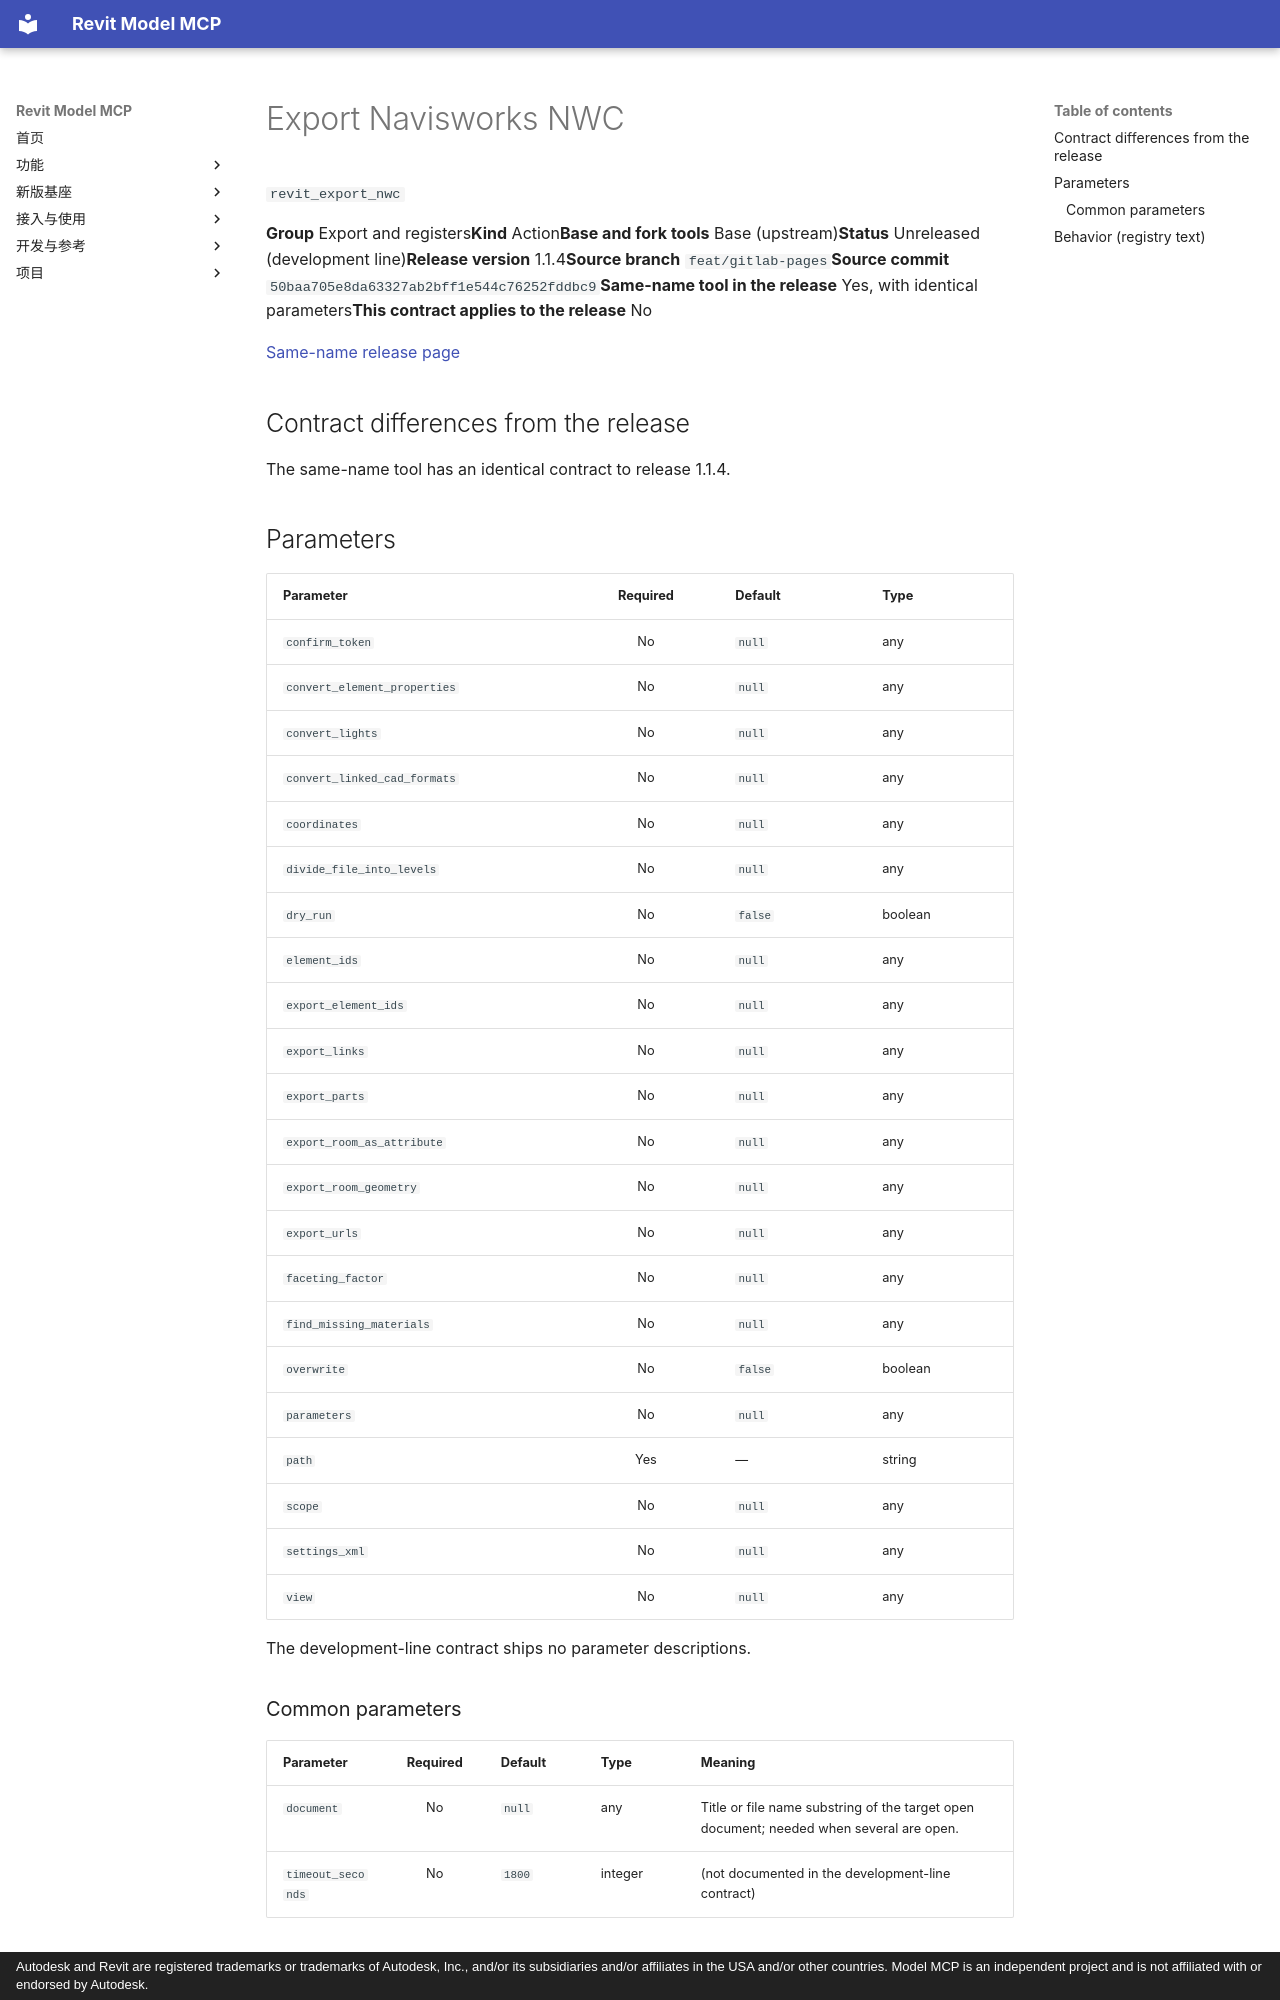

repository: vibe-bimer/smart-revit · page: platform/revit_export_nwc.en/index.html · generator: mkdocs · copyright: Autodesk and Revit are registered trademarks or trademarks of Autodesk, Inc., and/or its subsidiaries and/or affiliates in the USA and/or other countries. Model MCP is an independent project and is not affiliated with or endorsed by Autodesk.

---
description: "Export NWC on the Revit workstation; needs the Navisworks exporter. settings_xml applies exporter XML values, explicit arguments take precedence. Replacing an existing file (overwrite=true) needs a confirm_token from a first call. A long action can return status=running and jobId when the wait budget expires; it may already have changed the model, and revit_jobs returns its result. Resubmitting repeats the action."
---

# Export Navisworks NWC

`revit_export_nwc`

<p class="facts"><span><b>Group</b> Export and registers</span><span><b>Kind</b> Action</span><span><b>Base and fork tools</b> Base (upstream)</span><span><b>Status</b> Unreleased (development line)</span><span><b>Release version</b> 1.1.4</span><span><b>Source branch</b> <code>feat/gitlab-pages</code></span><span><b>Source commit</b> <code>50baa705e8da63327ab2bff1e544c76252fddbc9</code></span><span><b>Same-name tool in the release</b> Yes, with identical parameters</span><span><b>This contract applies to the release</b> No</span></p>

[Same-name release page](../features/revit_export_nwc.md)

## Contract differences from the release {#contract-diff}

The same-name tool has an identical contract to release 1.1.4.

## Parameters {#parameters}

<div class="rmc-tablewrap" markdown="1">

| Parameter {scope=col} | Required {scope=col} | Default {scope=col} | Type {scope=col} |
| --- | :--: | --- | --- |
| `confirm_token` | No | `null` | any |
| `convert_element_properties` | No | `null` | any |
| `convert_lights` | No | `null` | any |
| `convert_linked_cad_formats` | No | `null` | any |
| `coordinates` | No | `null` | any |
| `divide_file_into_levels` | No | `null` | any |
| `dry_run` | No | `false` | boolean |
| `element_ids` | No | `null` | any |
| `export_element_ids` | No | `null` | any |
| `export_links` | No | `null` | any |
| `export_parts` | No | `null` | any |
| `export_room_as_attribute` | No | `null` | any |
| `export_room_geometry` | No | `null` | any |
| `export_urls` | No | `null` | any |
| `faceting_factor` | No | `null` | any |
| `find_missing_materials` | No | `null` | any |
| `overwrite` | No | `false` | boolean |
| `parameters` | No | `null` | any |
| `path` | Yes | — | string |
| `scope` | No | `null` | any |
| `settings_xml` | No | `null` | any |
| `view` | No | `null` | any |

</div>

The development-line contract ships no parameter descriptions.

### Common parameters {#common-parameters}

<div class="rmc-tablewrap" markdown="1">

| Parameter {scope=col} | Required {scope=col} | Default {scope=col} | Type {scope=col} | Meaning {scope=col} |
| --- | :--: | --- | --- | --- |
| `document` | No | `null` | any | Title or file name substring of the target open document; needed when several are open. |
| `timeout_seconds` | No | `1800` | integer | (not documented in the development-line contract) |

</div>
